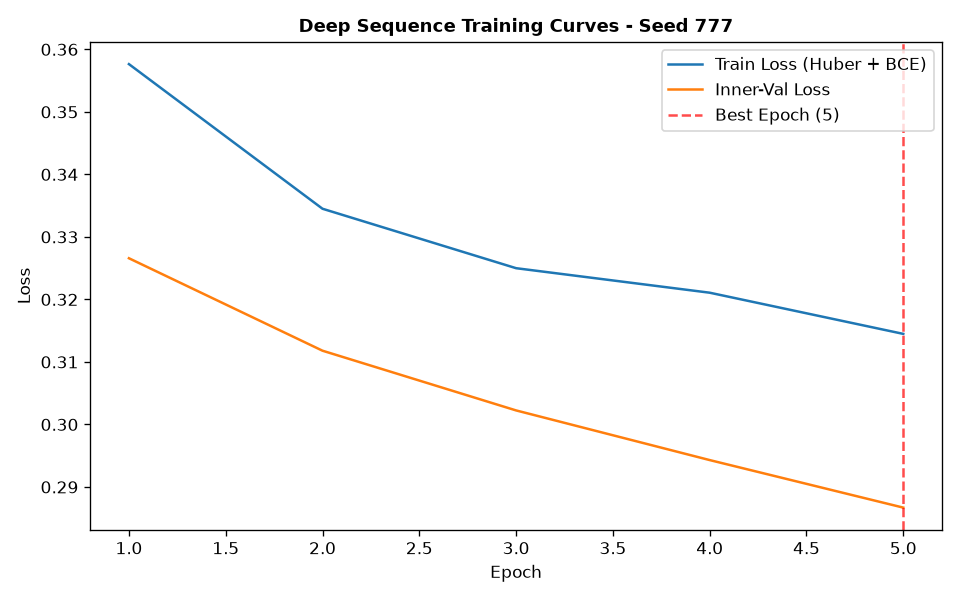

The file beside this chart, header and first rows:
epoch, train_loss, train_ret_loss, train_dir_loss, val_loss, val_ret_loss, val_dir_loss, lr
1, 0.3576, 0.002761, 0.7098, 0.3266, 0.002764, 0.6476, 0.001
2, 0.3345, 0.001797, 0.6654, 0.3118, 0.001698, 0.6202, 0.001
3, 0.325, 0.001209, 0.6476, 0.3022, 0.001079, 0.6023, 0.001
4, 0.3211, 0.0007668, 0.6406, 0.2943, 0.0006402, 0.5873, 0.001
5, 0.3145, 0.000408, 0.6282, 0.2867, 0.0002472, 0.5729, 0.001
